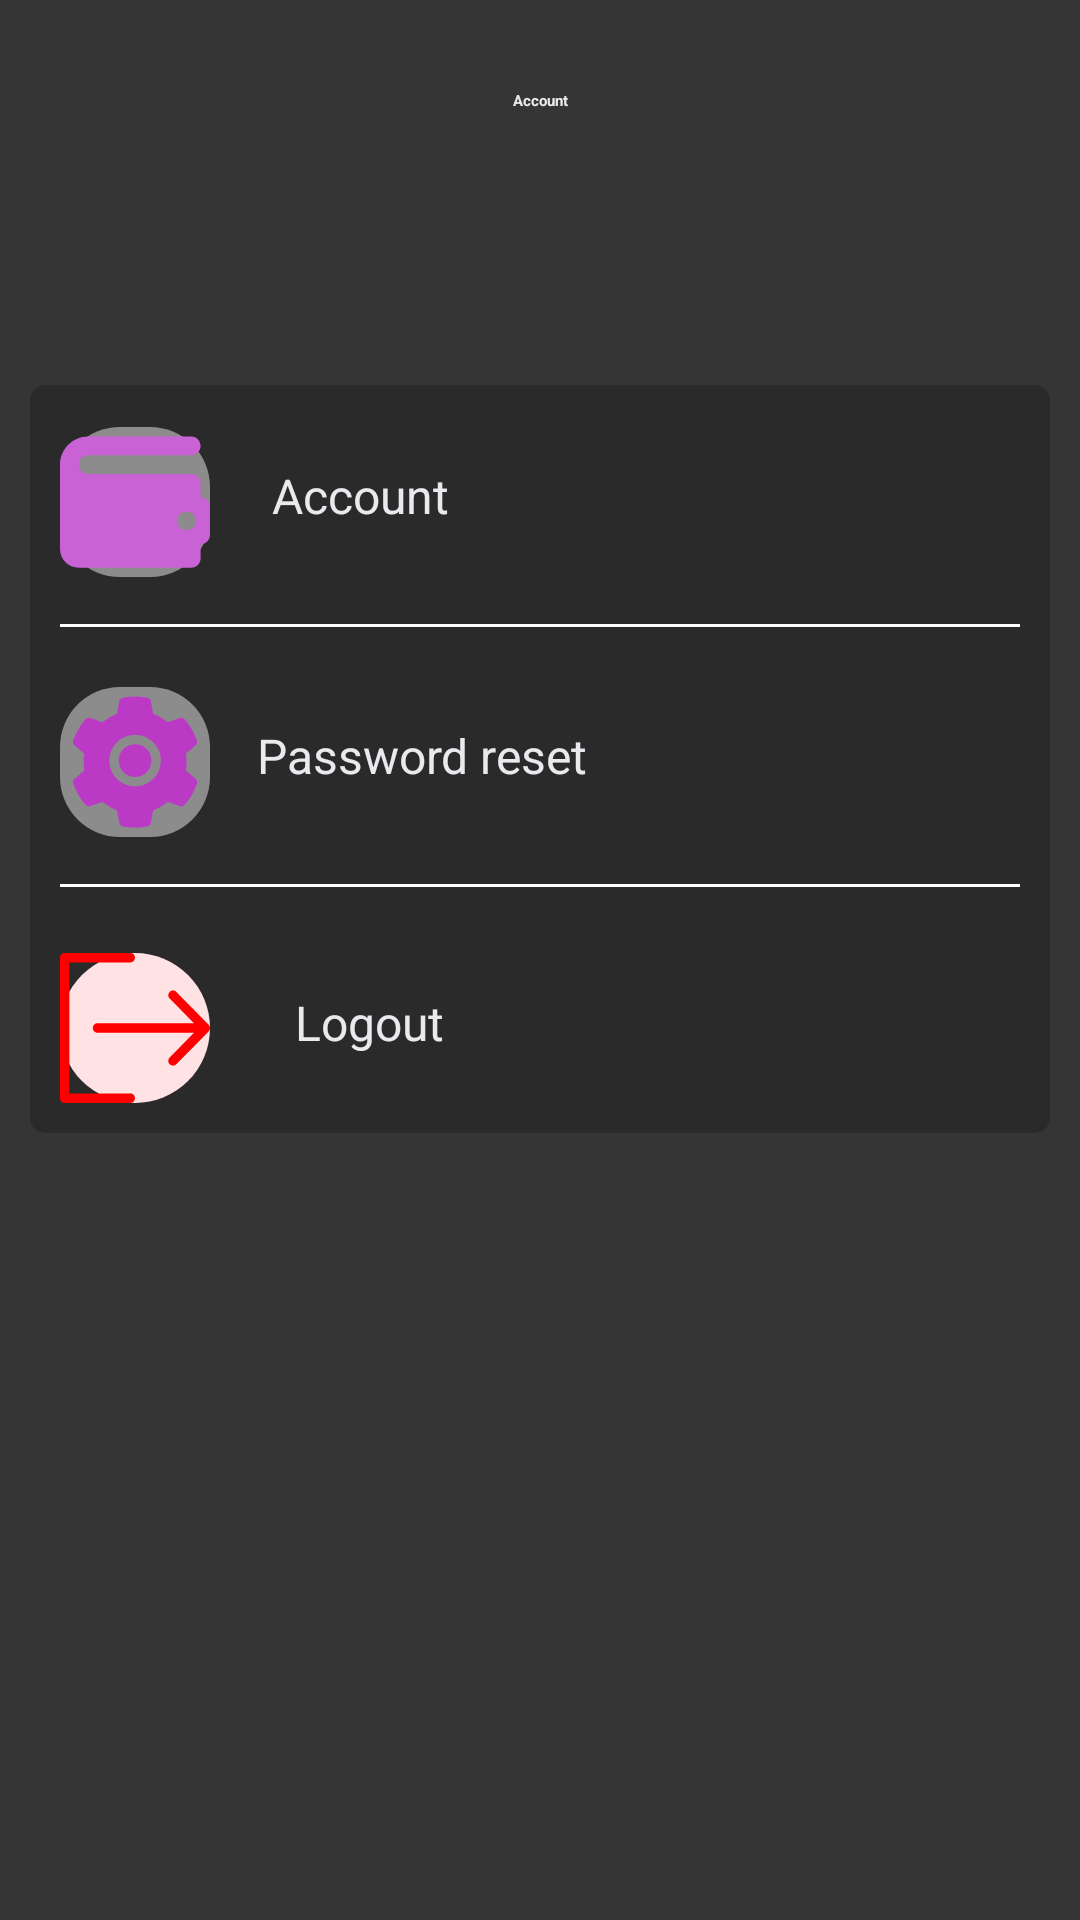

Here is an Android app screen rendered from its layout file. Give the layout XML and the strings, colors and styles it references.
<!-- AndroidManifest.xml: application theme Theme.App.Starting -->
<!-- res/layout/fragment_profile.xml -->
<?xml version="1.0" encoding="utf-8"?>
<androidx.constraintlayout.widget.ConstraintLayout xmlns:android="http://schemas.android.com/apk/res/android"
    xmlns:app="http://schemas.android.com/apk/res-auto"
    xmlns:tools="http://schemas.android.com/tools"
    android:background="@color/background"
    android:layout_width="match_parent"
    android:layout_height="match_parent">

    <TextView
        android:id="@+id/username"
        android:layout_width="wrap_content"
        android:layout_height="wrap_content"
        android:layout_marginTop="30dp"
        android:text="@string/account"
        android:textColor="@color/white"
        android:textStyle="bold"
        app:layout_constraintEnd_toEndOf="parent"
        app:layout_constraintStart_toStartOf="parent"
        app:layout_constraintTop_toTopOf="parent" />



    <androidx.cardview.widget.CardView
        android:layout_width="match_parent"
        android:layout_height="wrap_content"
        android:layout_margin="@dimen/cardview_margin"
        android:foreground="?android:attr/selectableItemBackground"
        app:cardBackgroundColor="@color/background_transaction"
        app:cardCornerRadius="@dimen/cardview_radius"
        app:cardElevation="@dimen/cardview_elevation"
        app:contentPadding="@dimen/cardview_padding"
        app:layout_constraintBottom_toBottomOf="parent"
        app:layout_constraintEnd_toEndOf="parent"
        app:layout_constraintHorizontal_bias="0.473"
        app:layout_constraintStart_toStartOf="parent"
        app:layout_constraintTop_toTopOf="parent"
        app:layout_constraintVertical_bias="0.319">

        <androidx.constraintlayout.widget.ConstraintLayout
            android:id="@+id/coinsItemMainLayout"
            android:layout_width="match_parent"
            android:layout_height="wrap_content">

            <ImageButton
                android:id="@+id/appCompatButton"
                android:layout_width="50dp"
                android:layout_height="50dp"
                android:layout_marginTop="4dp"
                android:background="@drawable/profile_image_button"
                android:src="@drawable/ic_wallet_svgrepo_com"
                app:layout_constraintStart_toStartOf="parent"
                app:layout_constraintTop_toTopOf="parent" />

            <TextView
                android:id="@+id/textView9"
                android:layout_width="wrap_content"
                android:layout_height="wrap_content"
                android:layout_marginTop="16dp"
                android:text="@string/account"
                android:textColor="@color/white"
                android:textSize="16sp"
                app:layout_constraintEnd_toEndOf="parent"
                app:layout_constraintHorizontal_bias="0.098"
                app:layout_constraintStart_toEndOf="@+id/appCompatButton"
                app:layout_constraintTop_toTopOf="parent" />

            <View
                android:id="@+id/view2"
                android:layout_width="match_parent"
                android:layout_height="1dp"
                android:layout_marginTop="32dp"
                android:background="@android:color/white"
                app:layout_constraintEnd_toEndOf="parent"
                app:layout_constraintHorizontal_bias="0.0"
                app:layout_constraintStart_toStartOf="@+id/appCompatButton"
                app:layout_constraintTop_toBottomOf="@+id/textView9" />

            <ImageButton
                android:id="@+id/settings"
                android:layout_width="50dp"
                android:layout_height="50dp"
                android:layout_marginTop="20dp"
                android:background="@drawable/profile_image_button"
                android:src="@drawable/ic_setting_svgrepo_com"
                app:layout_constraintStart_toStartOf="parent"
                app:layout_constraintTop_toBottomOf="@id/view2" />

            <TextView
                android:id="@+id/textView19"
                android:layout_width="wrap_content"
                android:layout_height="wrap_content"
                android:layout_marginTop="32dp"
                android:text="Password reset"
                android:textColor="@color/white"
                android:textSize="16sp"
                app:layout_constraintEnd_toEndOf="parent"
                app:layout_constraintHorizontal_bias="0.098"
                app:layout_constraintStart_toEndOf="@+id/settings"
                app:layout_constraintTop_toBottomOf="@+id/view2" />

            <View
                android:id="@+id/view3"
                android:layout_width="match_parent"
                android:layout_height="1dp"
                android:layout_marginTop="32dp"
                android:background="@android:color/white"
                app:layout_constraintEnd_toEndOf="parent"
                app:layout_constraintHorizontal_bias="0.0"
                app:layout_constraintStart_toStartOf="@+id/appCompatButton"
                app:layout_constraintTop_toBottomOf="@+id/textView19" />

            <ImageButton
                android:id="@+id/logout"
                android:layout_width="50dp"
                android:layout_height="50dp"
                android:layout_marginTop="22dp"
                android:background="@drawable/round_btn"
                android:src="@drawable/ic_logout_svgrepo_com"
                app:layout_constraintStart_toStartOf="parent"
                app:layout_constraintTop_toBottomOf="@+id/view3" />

            <TextView
                android:id="@+id/textView29"
                android:layout_width="wrap_content"
                android:layout_height="wrap_content"
                android:layout_marginBottom="16dp"
                android:text="Logout"
                android:textColor="@color/white"
                android:textSize="16sp"
                app:layout_constraintBottom_toBottomOf="parent"
                app:layout_constraintEnd_toEndOf="parent"
                app:layout_constraintHorizontal_bias="0.128"
                app:layout_constraintStart_toEndOf="@+id/logout"
                app:layout_constraintTop_toBottomOf="@+id/view4"
                app:layout_constraintVertical_bias="0.666" />


        </androidx.constraintlayout.widget.ConstraintLayout>

    </androidx.cardview.widget.CardView>


</androidx.constraintlayout.widget.ConstraintLayout>
<!-- resources referenced by this layout -->
<resources>
  <color name="background">#353535</color>
  <color name="background_transaction">#2A2A2A</color>
  <color name="white">#E8EAED</color>
  <dimen name="cardview_elevation">10dp</dimen>
  <dimen name="cardview_margin">10dp</dimen>
  <dimen name="cardview_padding">10dp</dimen>
  <dimen name="cardview_radius">5dp</dimen>
  <!-- drawable ic_logout_svgrepo_com (drawable) -->
  <vector android:height="30dp" android:viewportHeight="384.971"
      android:viewportWidth="384.971" android:width="30dp" xmlns:android="http://schemas.android.com/apk/res/android">
      <path android:fillColor="#FF0000" android:pathData="M180.455,360.91H24.061V24.061h156.394c6.641,0 12.03,-5.39 12.03,-12.03s-5.39,-12.03 -12.03,-12.03H12.03C5.39,0.001 0,5.39 0,12.031V372.94c0,6.641 5.39,12.03 12.03,12.03h168.424c6.641,0 12.03,-5.39 12.03,-12.03C192.485,366.299 187.095,360.91 180.455,360.91z"/>
      <path android:fillColor="#FF0000" android:pathData="M381.481,184.088l-83.009,-84.2c-4.704,-4.752 -12.319,-4.74 -17.011,0c-4.704,4.74 -4.704,12.439 0,17.179l62.558,63.46H96.279c-6.641,0 -12.03,5.438 -12.03,12.151c0,6.713 5.39,12.151 12.03,12.151h247.74l-62.558,63.46c-4.704,4.752 -4.704,12.439 0,17.179c4.704,4.752 12.319,4.752 17.011,0l82.997,-84.2C386.113,196.588 386.161,188.756 381.481,184.088z"/>
  </vector>
  <!-- drawable ic_wallet_svgrepo_com (drawable) -->
  <vector android:height="31dp" android:viewportHeight="512"
      android:viewportWidth="512" android:width="31dp" xmlns:android="http://schemas.android.com/apk/res/android">
      <path android:fillColor="#C862D5" android:pathData="M480,240v-48c0,-17.674 -14.328,-32 -32,-32H96c-17.648,0 -32,-14.352 -32,-32s14.352,-32 32,-32h352c17.672,0 32,-14.328 32,-32s-14.328,-32 -32,-32H96C43.062,32 0,75.063 0,128v32v256c0,35.346 28.656,64 64,64h384c17.672,0 32,-14.326 32,-32v-48c17.672,0 32,-14.326 32,-32v-96C512,254.326 497.672,240 480,240zM432,352c-17.672,0 -32,-14.326 -32,-32s14.328,-32 32,-32c17.672,0 32,14.326 32,32S449.672,352 432,352z"/>
  </vector>
  <!-- drawable profile_image_button (drawable) -->
  <?xml version="1.0" encoding="utf-8"?>
  <shape xmlns:android="http://schemas.android.com/apk/res/android">
      <solid android:color="@color/background_items"></solid>
      <corners  android:radius="20dp"/>
  </shape>
  <!-- drawable round_btn (drawable) -->
  <?xml version="1.0" encoding="utf-8"?>
  <shape xmlns:android="http://schemas.android.com/apk/res/android">
      <solid android:color="@color/reds"></solid>
      <corners  android:radius="30dp"/>
  </shape>
  <string name="account">Account</string>
  <style name="Theme.App.Starting" parent="Theme.SplashScreen">
          <item name="windowSplashScreenBackground">#353535</item>
          <item name="windowSplashScreenAnimatedIcon">@drawable/ic_bitcoin_svgrepo_com</item>
          <item name="postSplashScreenTheme">@style/Theme.FinaleProject</item>
      </style>
  <color name="background_items">#8C8C8C</color>
  <color name="reds">#FFE2E4</color>
  <style name="Theme.FinaleProject" parent="Theme.MaterialComponents.DayNight.NoActionBar">
          
          <item name="colorPrimary">@color/purple_500</item>
          <item name="colorPrimaryVariant">@color/purple_700</item>
          <item name="colorOnPrimary">@color/white</item>
          
          <item name="colorSecondary">@color/teal_200</item>
          <item name="colorSecondaryVariant">@color/teal_700</item>
          <item name="colorOnSecondary">@color/black</item>
          
          <item name="android:textColorHint">@color/white</item>
          <item name="android:statusBarColor" tools:targetApi="l">?attr/colorPrimaryVariant</item>
          
  
      </style>
  <color name="purple_500">#7F3DFF</color>
  <color name="purple_700">#FF3700B3</color>
  <color name="teal_200">#FF03DAC5</color>
  <color name="teal_700">#FF018786</color>
  <color name="black">#FF000000</color>
</resources>
